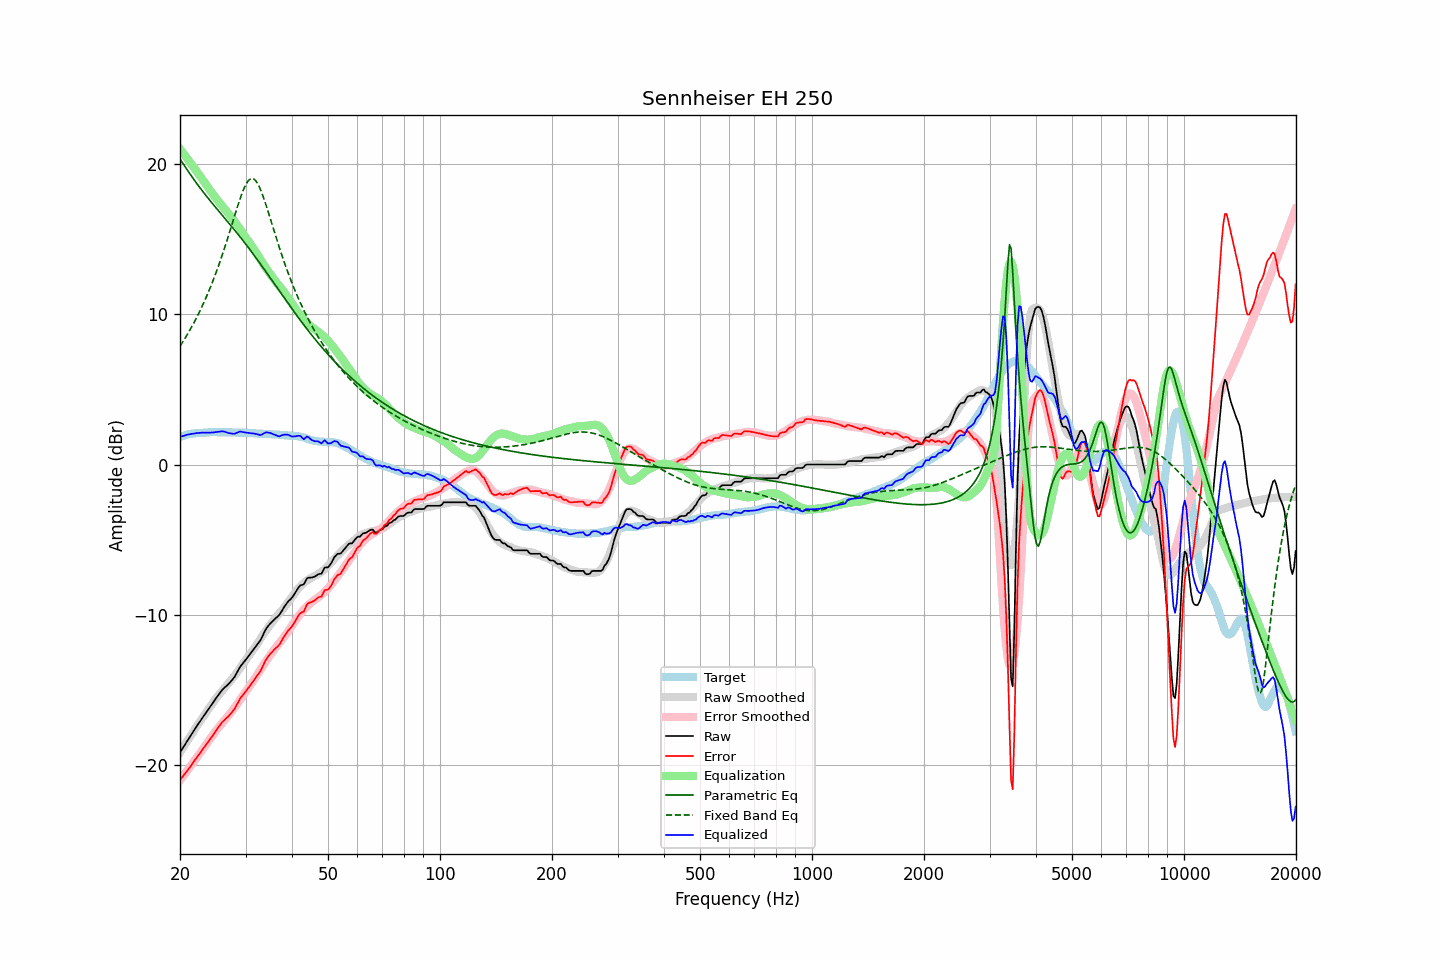

Data behind this chart, as committed beside it:
frequency, raw, error, smoothed, error_smoothed, equalization, parametric_eq, fixed_band_eq, equalized_raw, equalized_smoothed, target
20.00, -19.14, -20.98, -19.14, -20.99, 20.99, 20.31, 7.86, 1.85, 1.85, 1.84
20.20, -18.97, -20.84, -18.97, -20.85, 20.85, 20.15, 8.03, 1.88, 1.88, 1.87
20.40, -18.80, -20.70, -18.79, -20.71, 20.71, 19.99, 8.20, 1.91, 1.91, 1.90
20.61, -18.63, -20.57, -18.62, -20.56, 20.56, 19.82, 8.37, 1.93, 1.94, 1.93
20.81, -18.45, -20.42, -18.46, -20.42, 20.42, 19.67, 8.54, 1.97, 1.96, 1.97
21.02, -18.28, -20.29, -18.29, -20.28, 20.28, 19.51, 8.72, 2.00, 1.99, 2.01
21.23, -18.12, -20.14, -18.12, -20.13, 20.13, 19.35, 8.91, 2.01, 2.01, 2.02
21.44, -17.95, -19.99, -17.96, -19.99, 19.99, 19.20, 9.10, 2.04, 2.03, 2.04
21.66, -17.79, -19.85, -17.79, -19.84, 19.84, 19.04, 9.29, 2.05, 2.05, 2.06
21.87, -17.63, -19.70, -17.63, -19.69, 19.69, 18.89, 9.49, 2.07, 2.07, 2.07
22.09, -17.46, -19.55, -17.47, -19.55, 19.55, 18.75, 9.70, 2.09, 2.08, 2.09
22.31, -17.30, -19.39, -17.31, -19.40, 19.40, 18.60, 9.91, 2.10, 2.09, 2.09
22.54, -17.15, -19.25, -17.15, -19.25, 19.25, 18.46, 10.13, 2.10, 2.10, 2.10
22.76, -16.99, -19.10, -16.99, -19.11, 19.11, 18.32, 10.35, 2.12, 2.11, 2.11
22.99, -16.83, -18.94, -16.83, -18.96, 18.96, 18.18, 10.58, 2.13, 2.12, 2.11
23.22, -16.68, -18.80, -16.68, -18.81, 18.81, 18.04, 10.81, 2.13, 2.13, 2.12
23.45, -16.53, -18.66, -16.52, -18.65, 18.65, 17.90, 11.05, 2.13, 2.13, 2.13
23.69, -16.38, -18.52, -16.36, -18.50, 18.50, 17.77, 11.30, 2.12, 2.14, 2.13
23.92, -16.23, -18.37, -16.21, -18.35, 18.35, 17.64, 11.55, 2.12, 2.14, 2.14
24.16, -16.07, -18.22, -16.05, -18.19, 18.19, 17.50, 11.81, 2.13, 2.14, 2.15
24.40, -15.91, -18.07, -15.90, -18.04, 18.04, 17.37, 12.08, 2.14, 2.15, 2.16
24.65, -15.76, -17.91, -15.75, -17.90, 17.90, 17.24, 12.35, 2.14, 2.15, 2.15
24.89, -15.60, -17.75, -15.60, -17.75, 17.75, 17.12, 12.63, 2.16, 2.15, 2.15
25.14, -15.45, -17.60, -15.46, -17.61, 17.61, 16.99, 12.92, 2.17, 2.15, 2.15
25.39, -15.30, -17.45, -15.33, -17.48, 17.48, 16.86, 13.22, 2.18, 2.15, 2.15
25.65, -15.16, -17.31, -15.20, -17.35, 17.35, 16.73, 13.53, 2.19, 2.15, 2.15
25.91, -15.01, -17.15, -15.08, -17.23, 17.23, 16.61, 13.84, 2.21, 2.15, 2.14
26.16, -14.90, -17.04, -14.95, -17.10, 17.10, 16.48, 14.16, 2.20, 2.15, 2.15
26.43, -14.80, -16.95, -14.83, -16.97, 16.97, 16.35, 14.49, 2.17, 2.14, 2.14
26.69, -14.70, -16.84, -14.70, -16.84, 16.84, 16.23, 14.82, 2.14, 2.14, 2.14
26.96, -14.61, -16.75, -14.57, -16.71, 16.71, 16.10, 15.16, 2.10, 2.14, 2.14
27.23, -14.49, -16.63, -14.44, -16.57, 16.57, 15.97, 15.50, 2.08, 2.13, 2.14
27.50, -14.37, -16.51, -14.30, -16.44, 16.44, 15.84, 15.85, 2.07, 2.13, 2.14
27.77, -14.25, -16.38, -14.17, -16.30, 16.30, 15.71, 16.20, 2.05, 2.13, 2.13
28.05, -14.11, -16.23, -14.03, -16.16, 16.16, 15.58, 16.55, 2.05, 2.13, 2.13
28.33, -13.91, -16.02, -13.88, -16.01, 16.01, 15.45, 16.89, 2.10, 2.13, 2.11
28.62, -13.72, -15.85, -13.74, -15.86, 15.86, 15.32, 17.23, 2.14, 2.12, 2.12
28.90, -13.52, -15.64, -13.59, -15.71, 15.71, 15.18, 17.55, 2.19, 2.12, 2.12
29.19, -13.36, -15.47, -13.43, -15.55, 15.55, 15.05, 17.86, 2.19, 2.12, 2.11
29.48, -13.23, -15.35, -13.28, -15.39, 15.39, 14.91, 18.15, 2.16, 2.11, 2.12
29.78, -13.09, -15.21, -13.13, -15.23, 15.23, 14.78, 18.40, 2.14, 2.11, 2.11
30.08, -12.96, -15.07, -12.98, -15.08, 15.08, 14.64, 18.62, 2.12, 2.10, 2.11
30.38, -12.82, -14.92, -12.83, -14.93, 14.93, 14.50, 18.80, 2.11, 2.10, 2.10
30.68, -12.68, -14.78, -12.69, -14.78, 14.78, 14.36, 18.92, 2.10, 2.09, 2.10
30.99, -12.55, -14.64, -12.54, -14.63, 14.63, 14.21, 19.00, 2.08, 2.09, 2.09
31.30, -12.40, -14.49, -12.39, -14.48, 14.48, 14.07, 19.01, 2.07, 2.08, 2.08
31.61, -12.26, -14.34, -12.24, -14.32, 14.32, 13.93, 18.97, 2.06, 2.08, 2.08
31.93, -12.11, -14.18, -12.08, -14.16, 14.16, 13.78, 18.88, 2.04, 2.07, 2.07
32.24, -11.97, -14.02, -11.92, -13.99, 13.99, 13.63, 18.73, 2.02, 2.07, 2.06
32.57, -11.83, -13.88, -11.76, -13.82, 13.82, 13.49, 18.54, 1.99, 2.06, 2.05
32.89, -11.69, -13.74, -11.59, -13.64, 13.64, 13.34, 18.30, 1.95, 2.05, 2.05
33.22, -11.48, -13.53, -11.42, -13.47, 13.47, 13.19, 18.03, 1.99, 2.05, 2.05
33.55, -11.25, -13.29, -11.26, -13.31, 13.31, 13.04, 17.74, 2.06, 2.04, 2.04
33.89, -11.02, -13.06, -11.11, -13.15, 13.15, 12.88, 17.42, 2.13, 2.04, 2.04
34.23, -10.85, -12.89, -10.96, -12.99, 12.99, 12.73, 17.09, 2.14, 2.03, 2.04
34.57, -10.72, -12.74, -10.81, -12.84, 12.84, 12.58, 16.75, 2.12, 2.03, 2.02
34.92, -10.58, -12.60, -10.67, -12.69, 12.69, 12.43, 16.41, 2.11, 2.02, 2.02
35.27, -10.47, -12.49, -10.52, -12.54, 12.54, 12.27, 16.06, 2.07, 2.01, 2.02
35.62, -10.37, -12.37, -10.38, -12.39, 12.39, 12.12, 15.71, 2.02, 2.01, 2.00
35.97, -10.27, -12.27, -10.24, -12.24, 12.24, 11.97, 15.36, 1.98, 2.00, 2.00
... 635 more rows
